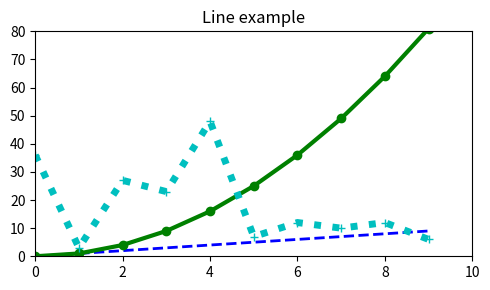

Reproduce this figure in Python. (Note: this script raises an exception after producing the figure.)
import matplotlib.pyplot as plt
import numpy as np

x = np.arange(10)
y1 = np.arange(10)
y2 = np.arange(10)**2
y3 = np.random.choice(50, size=10)
plt.figure(figsize=(5,3))
plt.plot(x, y1, 'b--', linewidth=2)
plt.plot(x, y2, 'go-', linewidth=3)
plt.plot(x, y3, 'c+:', linewidth=5)

plt.title('Line example')
plt.axis([0, 10, 0, 80])
plt.tight_layout()
plt.savefig(fname="images/sample.png", dpi=300)
plt.show()